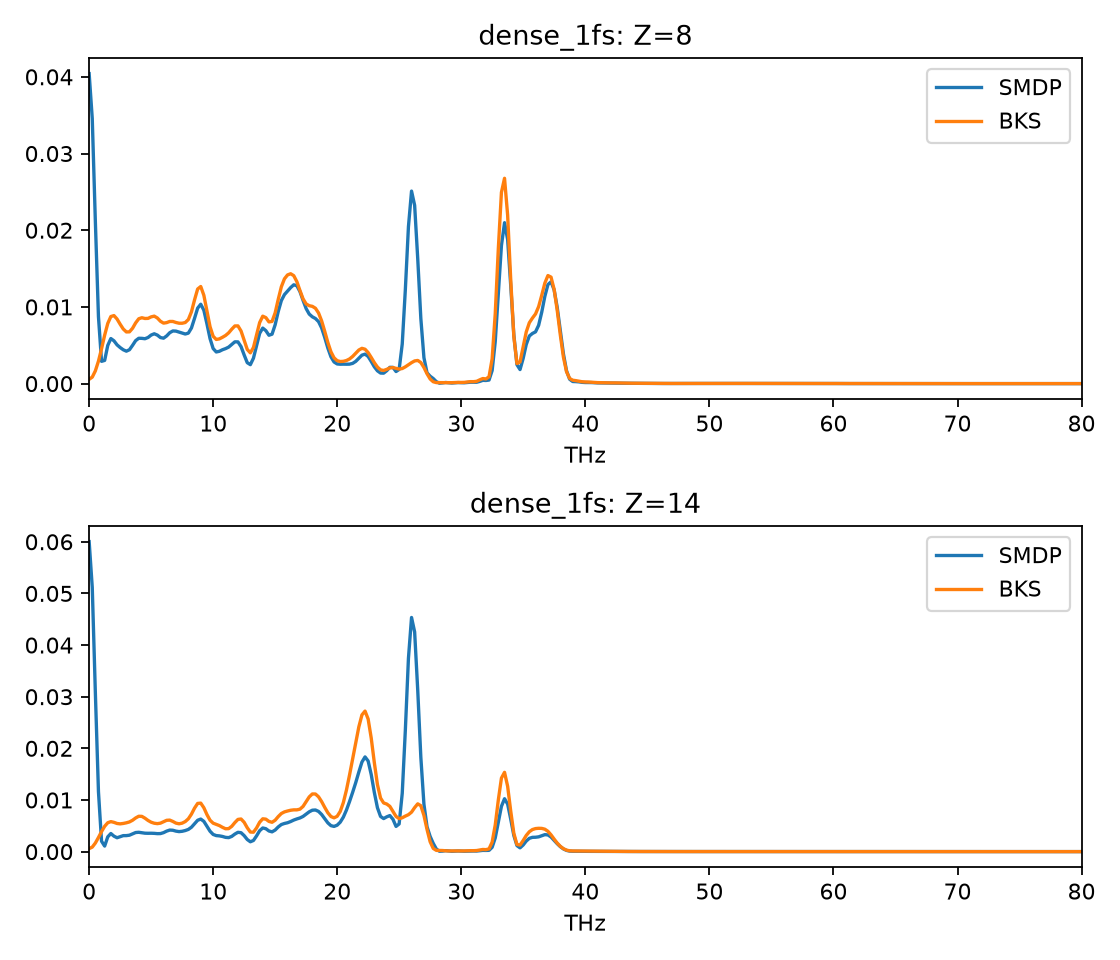

Source data for this figure (header and first rows):
element, frequency_THz, SMDP, reference
8, 0.0, 0.04042, 0.0005627
8, 0.2499, 0.03456, 0.0008462
8, 0.4998, 0.02115, 0.00166
8, 0.7496, 0.008718, 0.002929
8, 0.9995, 0.002905, 0.00455
8, 1.249, 0.003025, 0.006314
8, 1.499, 0.004976, 0.007844
8, 1.749, 0.005875, 0.008745
8, 1.999, 0.00558, 0.008871
8, 2.249, 0.005053, 0.00842
8, 2.499, 0.004703, 0.007742
8, 2.749, 0.004412, 0.00712
8, 2.999, 0.004231, 0.006738
8, 3.248, 0.004417, 0.006751
8, 3.498, 0.00499, 0.007215
8, 3.748, 0.005605, 0.007918
8, 3.998, 0.005913, 0.008455
8, 4.248, 0.005901, 0.00859
8, 4.498, 0.005853, 0.008492
8, 4.748, 0.006016, 0.008506
8, 4.998, 0.006332, 0.008702
8, 5.247, 0.006498, 0.008798
8, 5.497, 0.006326, 0.008556
8, 5.747, 0.006006, 0.00813
8, 5.997, 0.005923, 0.007886
8, 6.247, 0.006216, 0.007953
8, 6.497, 0.006637, 0.008105
8, 6.747, 0.006866, 0.008102
8, 6.997, 0.006845, 0.00797
8, 7.246, 0.006717, 0.007875
8, 7.496, 0.006578, 0.007872
8, 7.746, 0.006467, 0.007965
8, 7.996, 0.006582, 0.008356
8, 8.246, 0.007251, 0.009359
8, 8.496, 0.008517, 0.01092
8, 8.746, 0.009835, 0.01233
8, 8.996, 0.01035, 0.01266
8, 9.245, 0.009568, 0.01152
8, 9.495, 0.007788, 0.00944
8, 9.745, 0.005866, 0.00742
8, 9.995, 0.004575, 0.006169
8, 10.24, 0.004127, 0.005758
8, 10.49, 0.004214, 0.005831
8, 10.74, 0.004415, 0.006039
8, 10.99, 0.004562, 0.006276
8, 11.24, 0.00476, 0.006618
8, 11.49, 0.005105, 0.007095
8, 11.74, 0.005449, 0.007517
8, 11.99, 0.00544, 0.007525
8, 12.24, 0.004825, 0.00686
8, 12.49, 0.00374, 0.005649
8, 12.74, 0.002731, 0.004458
8, 12.99, 0.002471, 0.004011
8, 13.24, 0.003314, 0.004712
8, 13.49, 0.004961, 0.006307
8, 13.74, 0.006551, 0.007956
8, 13.99, 0.007239, 0.008792
8, 14.24, 0.006904, 0.008605
8, 14.49, 0.006305, 0.008048
8, 14.74, 0.006445, 0.008102
... 3,944 more rows
